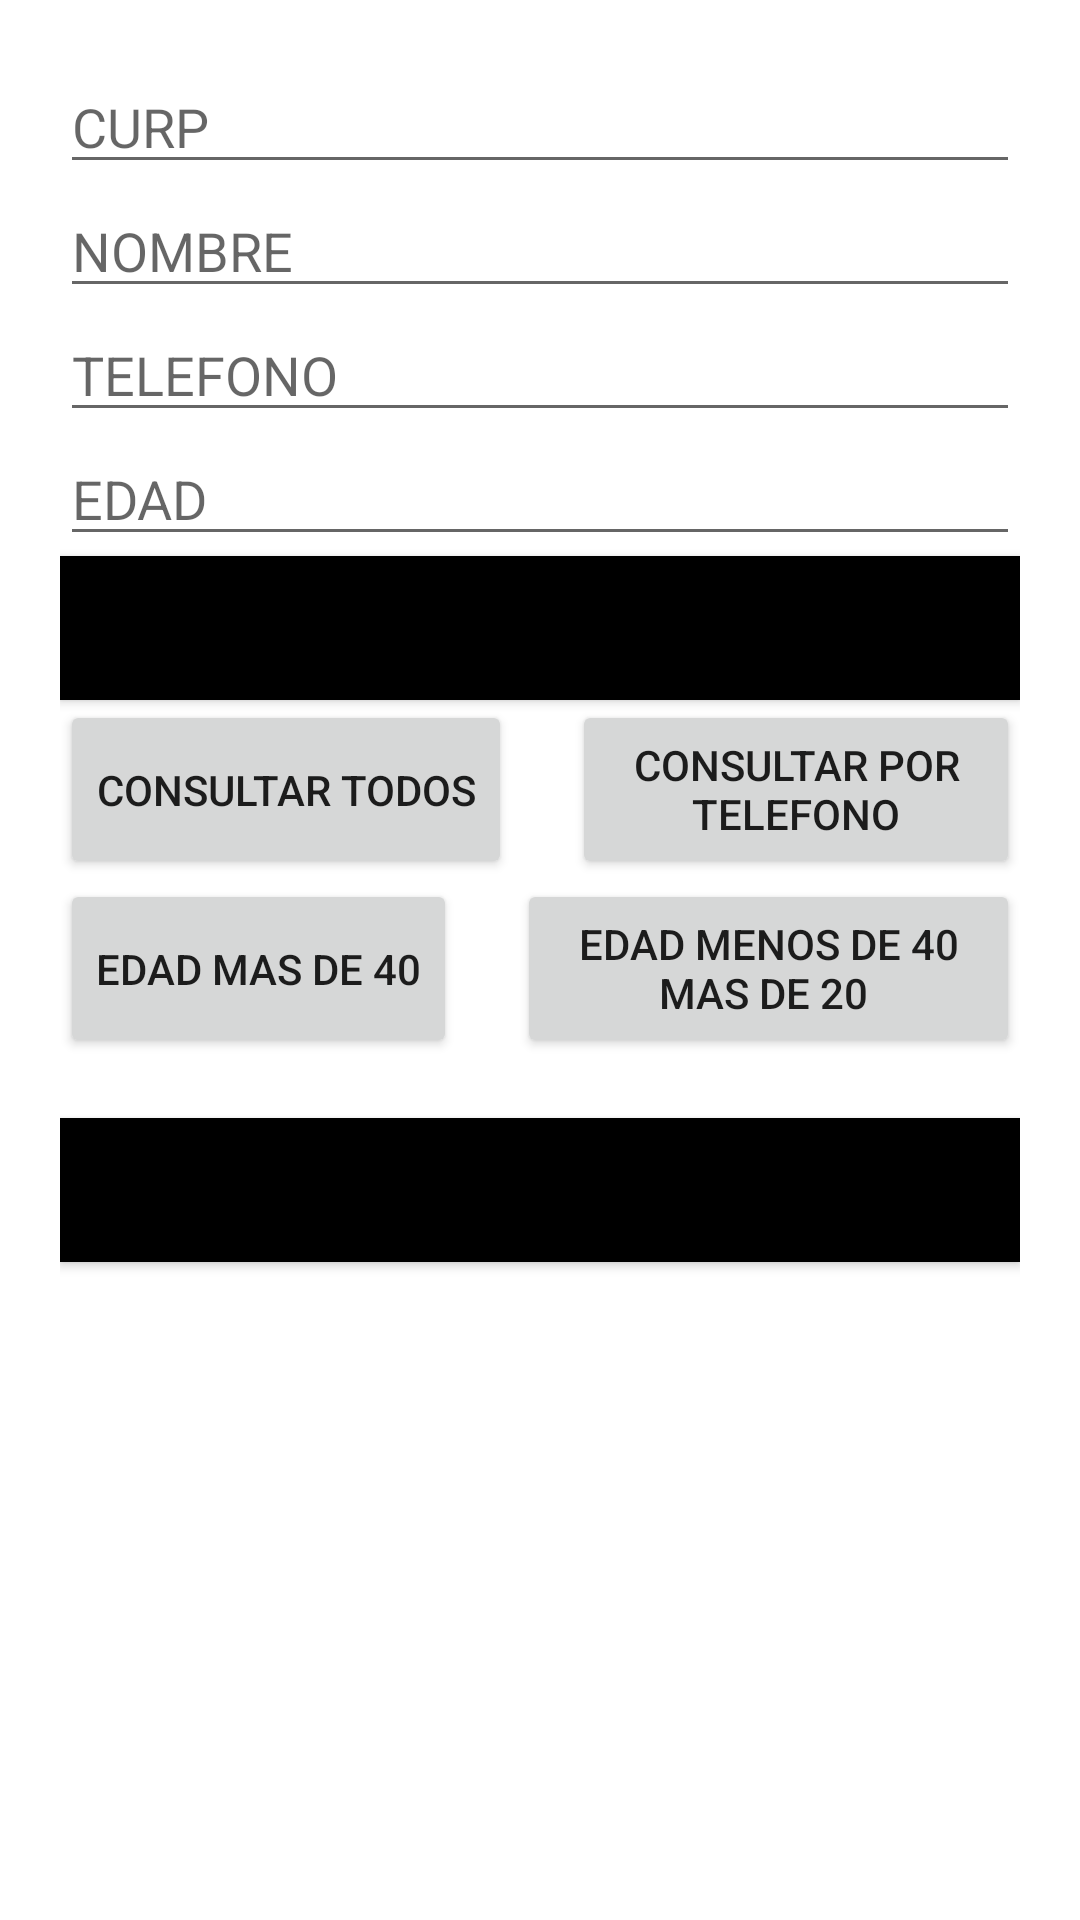

Produce the Android XML layout that renders to this screen, including the resource entries it uses.
<!-- AndroidManifest.xml: application theme Theme.U3P1_TELLO_ORTEGA -->
<!-- res/layout/fragment_gallery.xml -->
<?xml version="1.0" encoding="utf-8"?>
<LinearLayout xmlns:android="http://schemas.android.com/apk/res/android"
    xmlns:app="http://schemas.android.com/apk/res-auto"
    xmlns:tools="http://schemas.android.com/tools"
    android:layout_width="match_parent"
    android:orientation="vertical"
    android:padding="20dp"
    android:layout_height="match_parent"
    tools:context=".ui.gallery.GalleryFragment">

    <EditText
        android:layout_width="match_parent"
        android:layout_height="wrap_content"
        android:hint="CURP"
        android:id="@+id/curp"
        />
    <EditText
        android:layout_width="match_parent"
        android:layout_height="wrap_content"
        android:hint="NOMBRE"
        android:id="@+id/nombre"
        />
    <EditText
        android:layout_width="match_parent"
        android:layout_height="wrap_content"
        android:hint="TELEFONO"
        android:inputType="number"
        android:id="@+id/tel"
        />
    <EditText
        android:layout_width="match_parent"
        android:layout_height="wrap_content"
        android:hint="EDAD"
        android:inputType="number"
        android:id="@+id/edad"
        />

    <Button
        android:layout_width="match_parent"
        android:layout_height="wrap_content"
        android:text="INSERTAR"
        android:background="@color/black"
        android:id="@+id/btnInser"
        />

    <LinearLayout
        android:layout_width="wrap_content"
        android:layout_height="wrap_content"
        android:orientation="horizontal"
        >

        <Button
            android:layout_width="wrap_content"
            android:layout_height="match_parent"
            android:text="consultar todos"
            android:id="@+id/btnAll"/>

        <Button
            android:layout_width="wrap_content"
            android:layout_height="match_parent"
            android:text="consultar por Telefono"
            android:layout_marginLeft="20dp"
            android:id="@+id/btnCel"/>



    </LinearLayout>

    <LinearLayout
        android:layout_width="wrap_content"
        android:layout_height="wrap_content"
        android:orientation="horizontal"
        >

        <Button
            android:layout_width="wrap_content"
            android:layout_height="match_parent"
            android:text="EDAD mas de 40"
            android:id="@+id/btnMayor"/>

        <Button
            android:layout_width="wrap_content"
            android:layout_height="match_parent"
            android:layout_marginLeft="20dp"
            android:text="EDAD menos de 40 mas de 20 "
            android:id="@+id/btnMenor"/>


    </LinearLayout>


    <Button
        android:layout_width="match_parent"
        android:layout_height="wrap_content"
        android:layout_marginTop="20dp"
        android:text="ACTUALIZAR"
        android:background="@color/black"
        android:id="@+id/btnUpdate"
        />

    <ListView
        android:layout_width="match_parent"
        android:layout_height="wrap_content"
        android:id="@+id/lista"
        />
</LinearLayout>
<!-- resources referenced by this layout -->
<resources>
  <style name="Theme.U3P1_TELLO_ORTEGA" parent="Theme.MaterialComponents.DayNight.DarkActionBar">
          
          <item name="colorPrimary">@color/purple_500</item>
          <item name="colorPrimaryVariant">@color/purple_700</item>
          <item name="colorOnPrimary">@color/white</item>
          
          <item name="colorSecondary">@color/teal_200</item>
          <item name="colorSecondaryVariant">@color/teal_700</item>
          <item name="colorOnSecondary">@color/black</item>
          
          <item name="android:statusBarColor" tools:targetApi="l">?attr/colorPrimaryVariant</item>
          
      </style>
  <!-- not gathered from this repository: default colours our renderer supplied (Android Studio template values) -->
  <color name="purple_500">#FF6200EE</color>
  <color name="purple_700">#FF3700B3</color>
  <color name="teal_200">#FF03DAC5</color>
  <color name="teal_700">#FF018786</color>
  <color name="black">#FF000000</color>
  <color name="white">#FFFFFFFF</color>
</resources>
